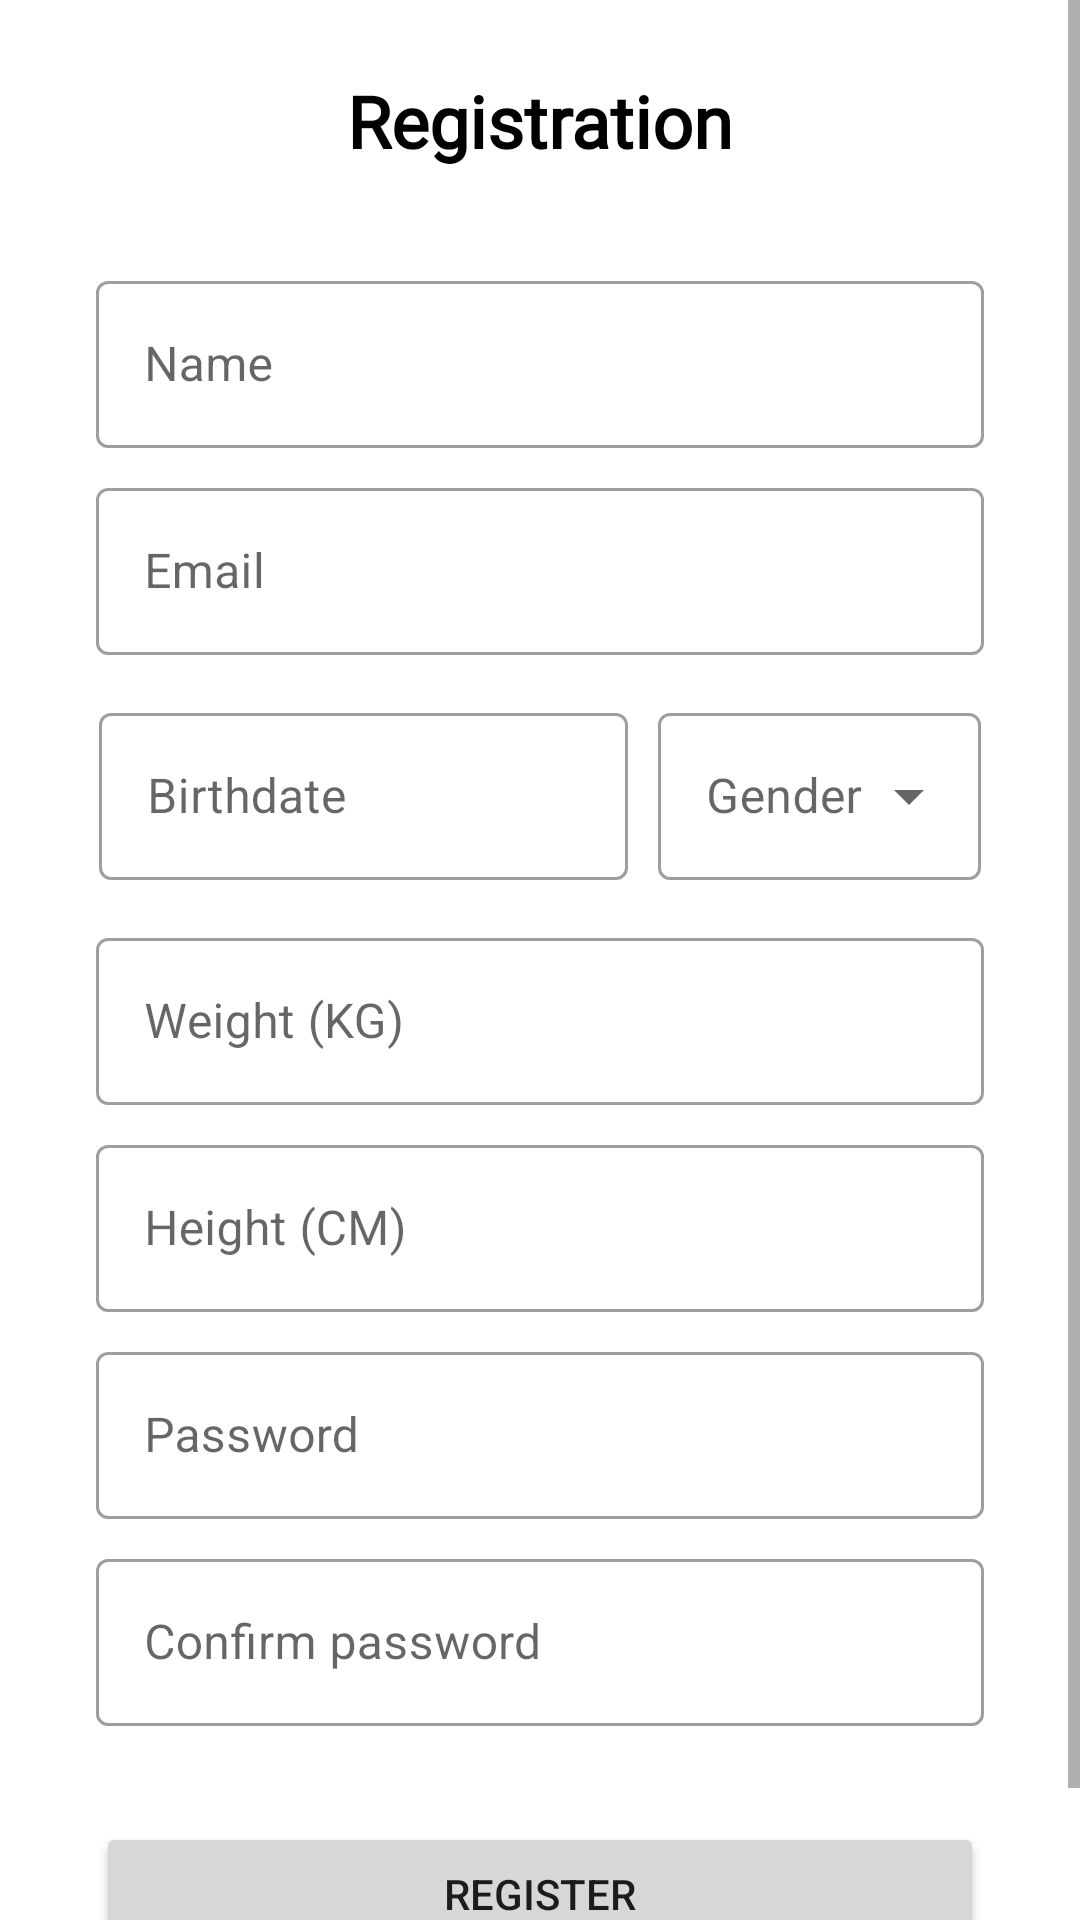

This screen was rendered from an Android layout file. Write that file and the resources it references.
<!-- AndroidManifest.xml: application theme Theme.Fitnergy -->
<!-- res/layout/activity_register.xml -->
<?xml version="1.0" encoding="utf-8"?>
<androidx.constraintlayout.widget.ConstraintLayout xmlns:android="http://schemas.android.com/apk/res/android"
    xmlns:app="http://schemas.android.com/apk/res-auto"
    xmlns:tools="http://schemas.android.com/tools"
    android:layout_width="match_parent"
    android:layout_height="match_parent"
    android:clickable="false"
    android:focusable="false"
    tools:context=".RegisterActivity">

    <ScrollView
        android:layout_width="0dp"
        android:layout_height="match_parent"
        app:layout_constraintBottom_toBottomOf="parent"
        app:layout_constraintEnd_toEndOf="parent"
        app:layout_constraintStart_toStartOf="parent"
        app:layout_constraintTop_toTopOf="parent">

        <androidx.constraintlayout.widget.ConstraintLayout
            android:layout_width="match_parent"
            android:layout_height="match_parent">

            <TextView
                android:id="@+id/textView"
                android:layout_width="wrap_content"
                android:layout_height="wrap_content"
                android:layout_marginTop="24dp"
                android:fontFamily="@font/lobster_regular"
                android:text="Registration"
                android:textColor="@color/black"
                android:textSize="24sp"
                android:textStyle="bold"
                app:layout_constraintEnd_toEndOf="parent"
                app:layout_constraintStart_toStartOf="parent"
                app:layout_constraintTop_toTopOf="parent" />

            <com.google.android.material.textfield.TextInputLayout
                android:id="@+id/outlinedTextFieldRegister1"
                style="@style/Widget.MaterialComponents.TextInputLayout.OutlinedBox"
                android:layout_width="match_parent"
                android:layout_height="wrap_content"
                android:layout_marginStart="32dp"
                android:layout_marginTop="32dp"
                android:layout_marginEnd="32dp"
                android:hint="Name"
                android:padding="0dp"
                app:layout_constraintEnd_toEndOf="parent"
                app:layout_constraintStart_toStartOf="parent"
                app:layout_constraintTop_toBottomOf="@+id/textView">

                <com.google.android.material.textfield.TextInputEditText
                    android:id="@+id/editTextRegisterName"
                    android:layout_width="match_parent"
                    android:layout_height="match_parent"
                    android:inputType="textEmailAddress" />
            </com.google.android.material.textfield.TextInputLayout>


            <com.google.android.material.textfield.TextInputLayout
                android:id="@+id/outlinedTextFieldRegister2"
                style="@style/Widget.MaterialComponents.TextInputLayout.OutlinedBox"
                android:layout_width="match_parent"
                android:layout_height="wrap_content"
                android:layout_marginStart="32dp"
                android:layout_marginTop="8dp"
                android:layout_marginEnd="32dp"
                android:hint="Email"
                android:padding="0dp"
                app:layout_constraintEnd_toEndOf="parent"
                app:layout_constraintStart_toStartOf="parent"
                app:layout_constraintTop_toBottomOf="@+id/outlinedTextFieldRegister1">

                <com.google.android.material.textfield.TextInputEditText
                    android:id="@+id/editTextRegisterEmail"
                    android:layout_width="match_parent"
                    android:layout_height="match_parent"
                    android:inputType="textEmailAddress" />
            </com.google.android.material.textfield.TextInputLayout>

            <LinearLayout
                android:id="@+id/linearLayout3"
                android:layout_width="match_parent"
                android:layout_height="wrap_content"
                android:layout_marginStart="32dp"
                android:layout_marginTop="8dp"
                android:layout_marginEnd="32dp"
                android:orientation="horizontal"
                android:paddingTop="5dp"
                android:paddingBottom="5dp"
                app:layout_constraintEnd_toEndOf="parent"
                app:layout_constraintStart_toStartOf="parent"
                app:layout_constraintTop_toBottomOf="@+id/outlinedTextFieldRegister2">

                <com.google.android.material.textfield.TextInputLayout
                    android:id="@+id/inputFieldRegister3"
                    style="@style/Widget.MaterialComponents.TextInputLayout.OutlinedBox"
                    android:layout_width="wrap_content"
                    android:layout_height="match_parent"
                    android:layout_weight="0.7"
                    android:clickable="false"
                    android:focusable="false"
                    android:hint="Birthdate"
                    android:padding="1dp"
                    app:boxBackgroundColor="@color/white">

                    <com.google.android.material.textfield.TextInputEditText
                        android:id="@+id/editTextRegisterBirthdate"
                        android:layout_width="match_parent"
                        android:layout_height="match_parent"
                        android:clickable="false"
                        android:drawableEnd="@drawable/ic_baseline_calendar_today_24"
                        android:focusable="false"
                        android:inputType="date" />

                </com.google.android.material.textfield.TextInputLayout>

                <com.google.android.material.textfield.TextInputLayout
                    android:id="@+id/dropdownMenuRegisterGender"
                    style="@style/Widget.MaterialComponents.TextInputLayout.OutlinedBox.ExposedDropdownMenu"
                    android:layout_width="wrap_content"
                    android:layout_height="wrap_content"
                    android:layout_marginLeft="8dp"
                    android:layout_weight="0.3"
                    android:hint="Gender"
                    android:padding="1dp"
                    app:boxBackgroundColor="@color/white">

                    <AutoCompleteTextView
                        android:id="@+id/dropdownRegisterGender"
                        android:layout_width="match_parent"
                        android:layout_height="wrap_content"
                        android:inputType="none" />

                </com.google.android.material.textfield.TextInputLayout>
            </LinearLayout>

            <com.google.android.material.textfield.TextInputLayout
                android:id="@+id/outlinedTextFieldRegister4"
                style="@style/Widget.MaterialComponents.TextInputLayout.OutlinedBox"
                android:layout_width="0dp"
                android:layout_height="wrap_content"
                android:layout_marginStart="32dp"
                android:layout_marginTop="8dp"
                android:layout_marginEnd="32dp"
                android:hint="Weight (KG)"
                app:layout_constraintEnd_toEndOf="parent"
                app:layout_constraintStart_toStartOf="parent"
                app:layout_constraintTop_toBottomOf="@+id/linearLayout3">

                <com.google.android.material.textfield.TextInputEditText
                    android:id="@+id/editTextRegisterWeight"
                    android:layout_width="match_parent"
                    android:layout_height="match_parent"
                    android:inputType="number" />
            </com.google.android.material.textfield.TextInputLayout>

            <com.google.android.material.textfield.TextInputLayout
                android:id="@+id/outlinedTextRegister5"
                style="@style/Widget.MaterialComponents.TextInputLayout.OutlinedBox"
                android:layout_width="0dp"
                android:layout_height="wrap_content"
                android:layout_marginStart="32dp"
                android:layout_marginTop="8dp"
                android:layout_marginEnd="32dp"
                android:hint="Height (CM)"
                app:layout_constraintEnd_toEndOf="parent"
                app:layout_constraintStart_toStartOf="parent"
                app:layout_constraintTop_toBottomOf="@+id/outlinedTextFieldRegister4">

                <com.google.android.material.textfield.TextInputEditText
                    android:id="@+id/editTextRegisterHeight"
                    android:layout_width="match_parent"
                    android:layout_height="match_parent"
                    android:inputType="number" />
            </com.google.android.material.textfield.TextInputLayout>

            <com.google.android.material.textfield.TextInputLayout
                android:id="@+id/outlinedTextRegister6"
                style="@style/Widget.MaterialComponents.TextInputLayout.OutlinedBox"
                android:layout_width="0dp"
                android:layout_height="wrap_content"
                android:layout_marginStart="32dp"
                android:layout_marginTop="8dp"
                android:layout_marginEnd="32dp"
                android:hint="Password"
                app:layout_constraintEnd_toEndOf="parent"
                app:layout_constraintStart_toStartOf="parent"
                app:layout_constraintTop_toBottomOf="@+id/outlinedTextRegister5">

                <com.google.android.material.textfield.TextInputEditText
                    android:id="@+id/editTextRegisterPassword"
                    android:layout_width="match_parent"
                    android:layout_height="match_parent"
                    android:inputType="textPassword" />
            </com.google.android.material.textfield.TextInputLayout>

            <com.google.android.material.textfield.TextInputLayout
                android:id="@+id/outlinedTextRegister7"
                style="@style/Widget.MaterialComponents.TextInputLayout.OutlinedBox"
                android:layout_width="0dp"
                android:layout_height="wrap_content"
                android:layout_marginStart="32dp"
                android:layout_marginTop="8dp"
                android:layout_marginEnd="32dp"
                android:hint="Confirm password"
                app:layout_constraintEnd_toEndOf="parent"
                app:layout_constraintStart_toStartOf="parent"
                app:layout_constraintTop_toBottomOf="@+id/outlinedTextRegister6">

                <com.google.android.material.textfield.TextInputEditText
                    android:id="@+id/editTextRegisterConfirmPassword"
                    android:layout_width="match_parent"
                    android:layout_height="match_parent"
                    android:inputType="textPassword" />
            </com.google.android.material.textfield.TextInputLayout>

            <Button
                android:id="@+id/buttonRegistration"
                android:layout_width="0dp"
                android:layout_height="wrap_content"
                android:layout_marginStart="32dp"
                android:layout_marginTop="32dp"
                android:layout_marginEnd="32dp"
                android:layout_marginBottom="32dp"
                android:onClick="onClick"
                android:text="Register"
                app:layout_constraintBottom_toBottomOf="parent"
                app:layout_constraintEnd_toEndOf="parent"
                app:layout_constraintStart_toStartOf="parent"
                app:layout_constraintTop_toBottomOf="@+id/outlinedTextRegister7" />
        </androidx.constraintlayout.widget.ConstraintLayout>
    </ScrollView>


</androidx.constraintlayout.widget.ConstraintLayout>
<!-- resources referenced by this layout -->
<resources>
  <color name="black">#FF000000</color>
  <color name="white">#FFFFFFFF</color>
  <style name="Theme.Fitnergy" parent="Theme.MaterialComponents.DayNight.DarkActionBar">
          
          <item name="colorPrimary">#2E5FAA</item>
          <item name="colorPrimaryVariant">#65A1FF</item>
          <item name="colorOnPrimary">@color/white</item>
  
          
          <item name="colorSecondary">@color/teal_200</item>
          <item name="colorSecondaryVariant">@color/teal_700</item>
          <item name="colorOnSecondary">@color/black</item>
          
          <item name="android:statusBarColor" tools:targetApi="l">?attr/colorPrimaryVariant</item>
          
      </style>
  <color name="teal_200">#FF03DAC5</color>
  <color name="teal_700">#FF018786</color>
</resources>
